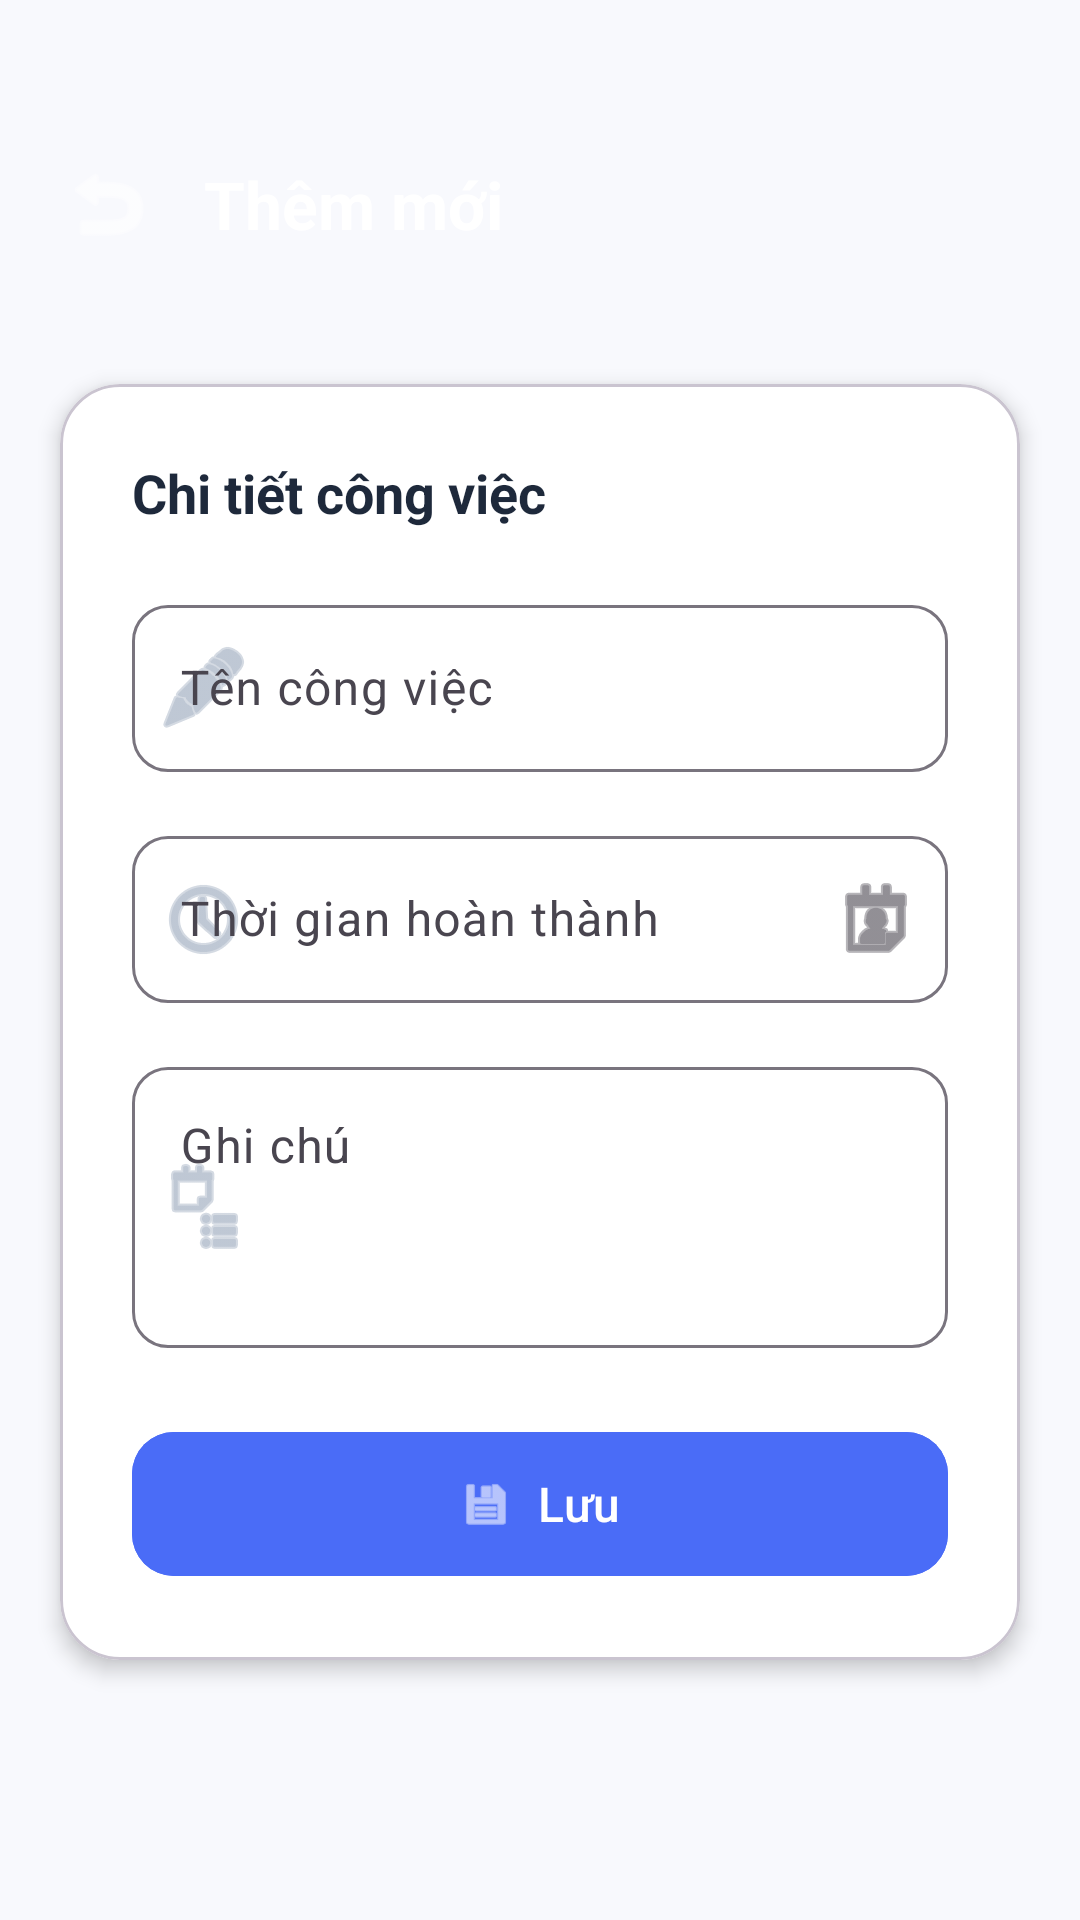

Android layout source for this screen:
<!-- AndroidManifest.xml: application theme Theme.TH2 -->
<!-- res/layout/activity_add_task.xml -->
<?xml version="1.0" encoding="utf-8"?>
<androidx.constraintlayout.widget.ConstraintLayout xmlns:android="http://schemas.android.com/apk/res/android"
    xmlns:app="http://schemas.android.com/apk/res-auto"
    xmlns:tools="http://schemas.android.com/tools"
    android:layout_width="match_parent"
    android:layout_height="match_parent"
    android:background="@color/background"
    tools:context=".AddTaskActivity">

    
    <LinearLayout
        android:id="@+id/toolbar"
        android:layout_width="match_parent"
        android:layout_height="wrap_content"
        android:background="@drawable/gradient_header_rounded"
        android:gravity="center_vertical"
        android:orientation="horizontal"
        android:paddingStart="16dp"
        android:paddingEnd="16dp"
        android:paddingTop="48dp"
        android:paddingBottom="24dp"
        app:layout_constraintTop_toTopOf="parent">

        <ImageButton
            android:id="@+id/btnBack"
            android:layout_width="40dp"
            android:layout_height="40dp"
            android:background="?attr/selectableItemBackgroundBorderless"
            android:contentDescription="Back"
            android:src="@android:drawable/ic_menu_revert"
            app:tint="@color/white" />

        <TextView
            android:layout_width="wrap_content"
            android:layout_height="wrap_content"
            android:layout_marginStart="12dp"
            android:text="@string/add_task_title"
            android:textColor="@color/white"
            android:textSize="22sp"
            android:textStyle="bold" />
    </LinearLayout>

    
    <com.google.android.material.card.MaterialCardView
        android:layout_width="match_parent"
        android:layout_height="wrap_content"
        android:layout_marginStart="20dp"
        android:layout_marginEnd="20dp"
        android:layout_marginTop="16dp"
        app:cardBackgroundColor="@color/card_background"
        app:cardCornerRadius="20dp"
        app:cardElevation="4dp"
        app:layout_constraintTop_toBottomOf="@id/toolbar">

        <LinearLayout
            android:layout_width="match_parent"
            android:layout_height="wrap_content"
            android:orientation="vertical"
            android:padding="24dp">

            <TextView
                android:layout_width="wrap_content"
                android:layout_height="wrap_content"
                android:text="Chi tiết công việc"
                android:textColor="@color/text_primary"
                android:textSize="18sp"
                android:textStyle="bold"
                android:layout_marginBottom="20dp" />

            <com.google.android.material.textfield.TextInputLayout
                android:id="@+id/tilTaskName"
                style="@style/Widget.Material3.TextInputLayout.OutlinedBox"
                android:layout_width="match_parent"
                android:layout_height="wrap_content"
                android:layout_marginBottom="16dp"
                android:hint="@string/task_name_hint"
                app:boxCornerRadiusBottomEnd="12dp"
                app:boxCornerRadiusBottomStart="12dp"
                app:boxCornerRadiusTopEnd="12dp"
                app:boxCornerRadiusTopStart="12dp"
                app:startIconDrawable="@android:drawable/ic_menu_edit"
                app:startIconTint="@color/text_hint">

                <com.google.android.material.textfield.TextInputEditText
                    android:id="@+id/etTaskName"
                    android:layout_width="match_parent"
                    android:layout_height="wrap_content"
                    android:inputType="text" />
            </com.google.android.material.textfield.TextInputLayout>

            <com.google.android.material.textfield.TextInputLayout
                android:id="@+id/tilDeadline"
                style="@style/Widget.Material3.TextInputLayout.OutlinedBox"
                android:layout_width="match_parent"
                android:layout_height="wrap_content"
                android:layout_marginBottom="16dp"
                android:hint="@string/deadline_hint"
                app:boxCornerRadiusBottomEnd="12dp"
                app:boxCornerRadiusBottomStart="12dp"
                app:boxCornerRadiusTopEnd="12dp"
                app:boxCornerRadiusTopStart="12dp"
                app:endIconMode="custom"
                app:endIconDrawable="@android:drawable/ic_menu_my_calendar"
                app:startIconDrawable="@android:drawable/ic_menu_recent_history"
                app:startIconTint="@color/text_hint">

                <com.google.android.material.textfield.TextInputEditText
                    android:id="@+id/etDeadline"
                    android:layout_width="match_parent"
                    android:layout_height="wrap_content"
                    android:focusable="false"
                    android:clickable="true"
                    android:inputType="none" />
            </com.google.android.material.textfield.TextInputLayout>

            <com.google.android.material.textfield.TextInputLayout
                android:id="@+id/tilNote"
                style="@style/Widget.Material3.TextInputLayout.OutlinedBox"
                android:layout_width="match_parent"
                android:layout_height="wrap_content"
                android:layout_marginBottom="24dp"
                android:hint="@string/note_hint"
                app:boxCornerRadiusBottomEnd="12dp"
                app:boxCornerRadiusBottomStart="12dp"
                app:boxCornerRadiusTopEnd="12dp"
                app:boxCornerRadiusTopStart="12dp"
                app:startIconDrawable="@android:drawable/ic_menu_agenda"
                app:startIconTint="@color/text_hint">

                <com.google.android.material.textfield.TextInputEditText
                    android:id="@+id/etNote"
                    android:layout_width="match_parent"
                    android:layout_height="wrap_content"
                    android:inputType="textMultiLine"
                    android:minLines="3"
                    android:gravity="top" />
            </com.google.android.material.textfield.TextInputLayout>

            <com.google.android.material.button.MaterialButton
                android:id="@+id/btnSave"
                android:layout_width="match_parent"
                android:layout_height="56dp"
                android:text="@string/save_button"
                android:textSize="16sp"
                android:backgroundTint="@color/primary"
                app:cornerRadius="14dp"
                app:icon="@android:drawable/ic_menu_save"
                app:iconGravity="textStart"
                app:iconTint="@color/white" />

        </LinearLayout>

    </com.google.android.material.card.MaterialCardView>

</androidx.constraintlayout.widget.ConstraintLayout>
<!-- resources referenced by this layout -->
<resources>
  <color name="background">#F8F9FD</color>
  <color name="card_background">#FFFFFF</color>
  <color name="primary">#4A6CF7</color>
  <color name="text_hint">#94A3B8</color>
  <color name="text_primary">#1E293B</color>
  <color name="white">#FFFFFFFF</color>
  <string name="add_task_title">Thêm mới</string>
  <string name="deadline_hint">Thời gian hoàn thành</string>
  <string name="note_hint">Ghi chú</string>
  <string name="save_button">Lưu</string>
  <string name="task_name_hint">Tên công việc</string>
  <style name="Theme.TH2" parent="Base.Theme.TH2" />
  <style name="Base.Theme.TH2" parent="Theme.Material3.DayNight.NoActionBar">
          
          <item name="colorPrimary">@color/primary</item>
          <item name="colorPrimaryVariant">@color/primary_dark</item>
          <item name="colorOnPrimary">@color/white</item>
          <item name="colorSecondary">@color/accent</item>
          <item name="android:colorBackground">@color/background</item>
          <item name="android:statusBarColor">@color/primary</item>
      </style>
  <color name="primary_dark">#3B5DE7</color>
  <color name="accent">#FF6B6B</color>
</resources>
